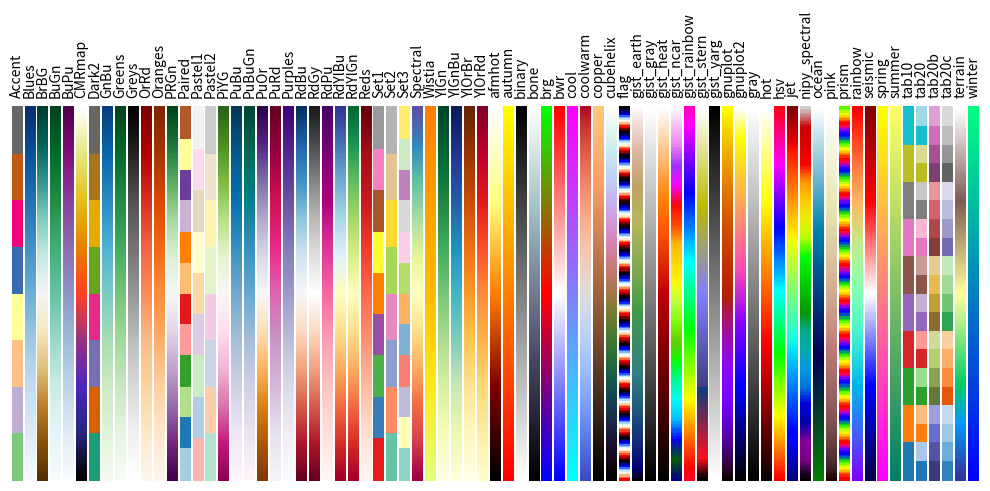

Generate this figure with matplotlib:
%matplotlib inline

import numpy as np
import matplotlib.pyplot as plt

plt.rc('text', usetex=False)
a = np.outer(np.arange(0, 1, 0.01), np.ones(10))

plt.figure(figsize=(10, 5))
plt.subplots_adjust(top=0.8, bottom=0.05, left=0.01, right=0.99)
maps = [m for m in plt.cm.datad if not m.endswith("_r")]
maps.sort()
l = len(maps) + 1

for i, m in enumerate(maps):
    plt.subplot(1, l, i+1)
    plt.axis("off")
    plt.imshow(a, aspect='auto', cmap=plt.get_cmap(m), origin="lower")
    plt.title(m, rotation=90, fontsize=10, va='bottom')

plt.show()